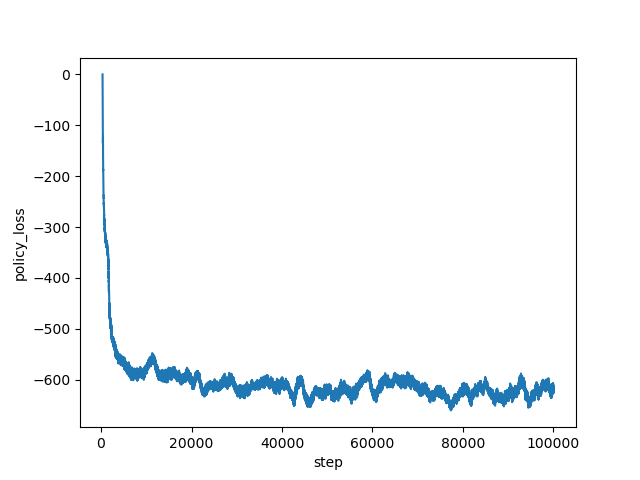

The data file committed next to this chart (first rows):
step, policy_loss
334, -0.509
335, -2.7
336, -9.066
337, -23.12
338, -35.79
339, -31.03
340, -30.08
341, -33.96
342, -34.5
343, -34.97
344, -37.42
345, -37.17
346, -39.4
347, -41.57
348, -41.48
349, -45.51
350, -45.65
351, -48.59
352, -49.19
353, -52.12
354, -52.79
355, -53.63
356, -56.05
357, -56.82
358, -59.18
359, -60.33
360, -61.51
361, -63.64
362, -65.1
363, -66.64
364, -66.68
365, -68.77
366, -69.69
367, -70.08
368, -70.84
369, -72.4
370, -72.72
371, -73.26
372, -74.59
373, -75.28
374, -75.78
375, -76.92
376, -76.45
377, -81.17
378, -91.59
379, -94.08
380, -94.87
381, -97.15
382, -100.2
383, -105.3
384, -109.3
385, -110.2
386, -113.2
387, -115.1
388, -116.3
389, -117.7
390, -120.9
391, -121.3
392, -123.5
393, -125.4
... 99,606 more rows
